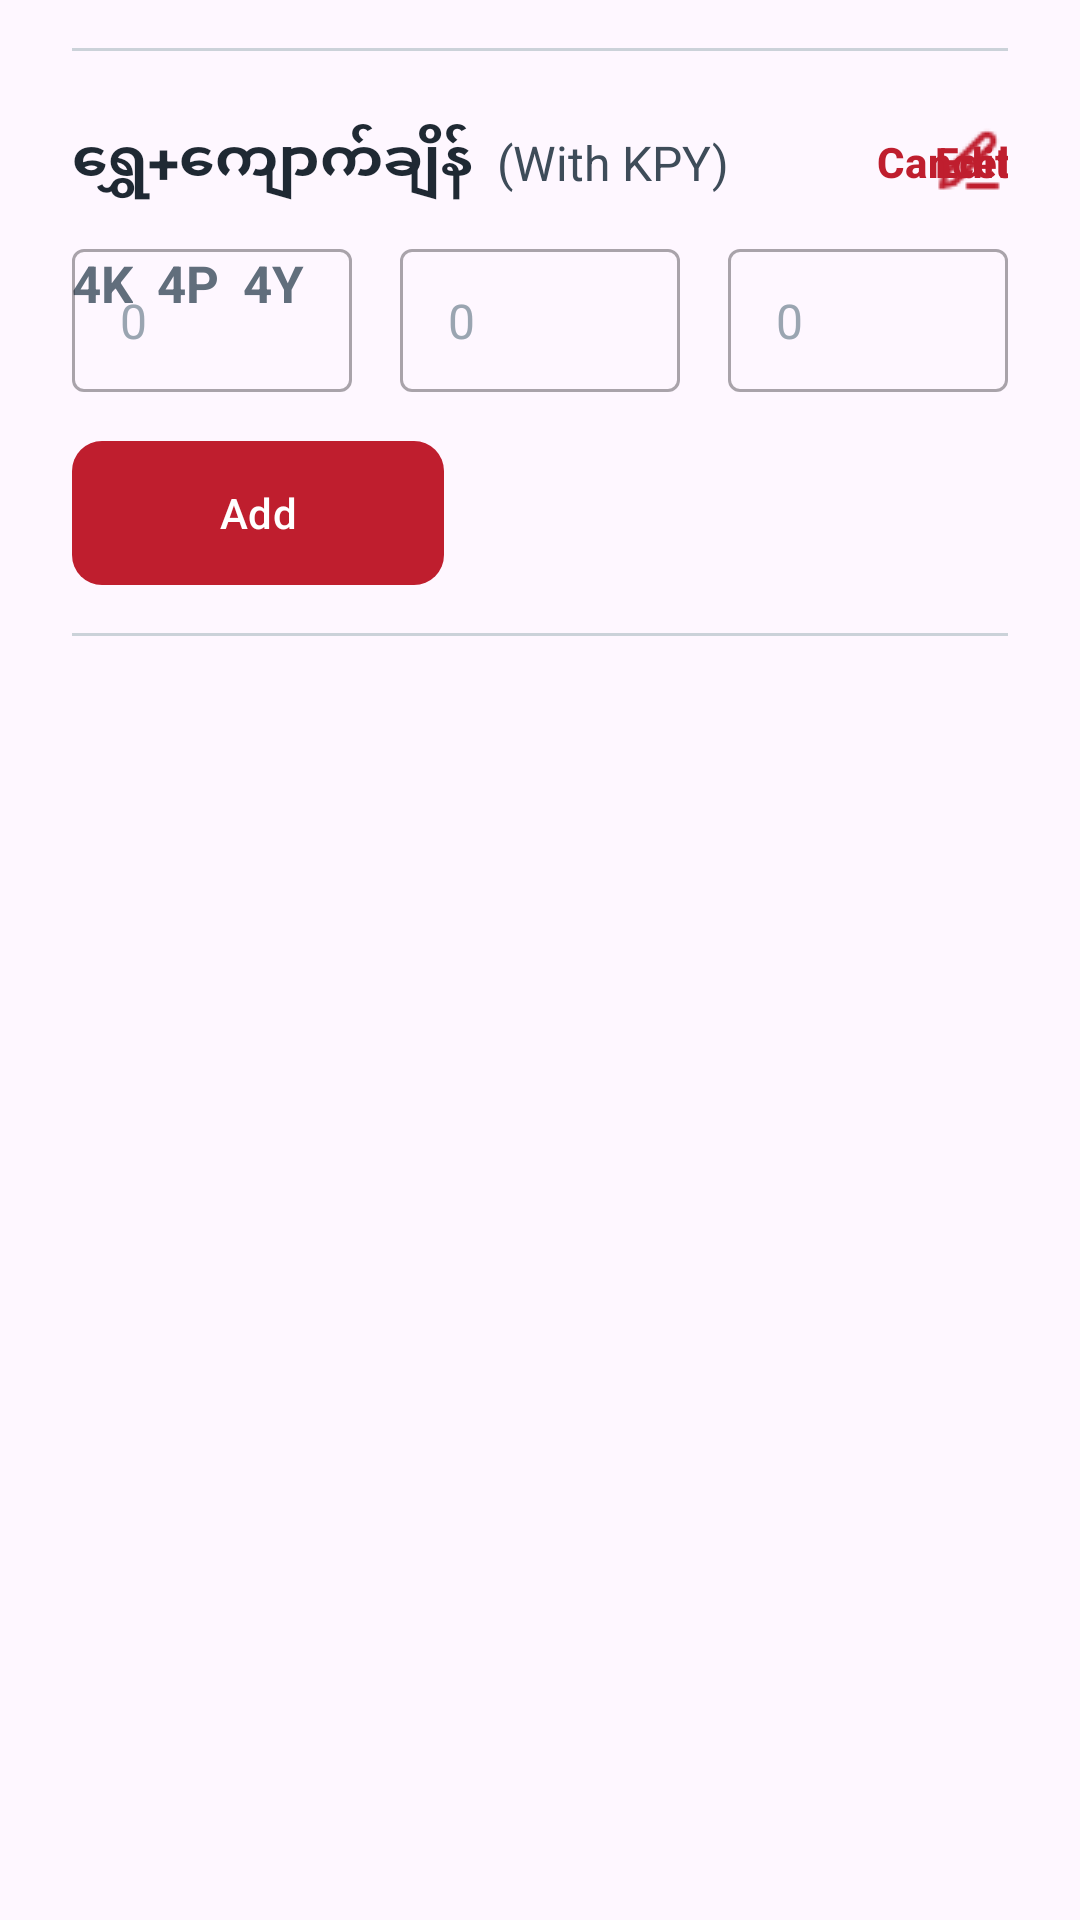

Layout XML and referenced resources for this Android screen:
<!-- AndroidManifest.xml: application theme Theme.Exercises -->
<!-- res/layout/include_gold_and_gem_weight_kpy1.xml -->
<?xml version="1.0" encoding="utf-8"?>
<androidx.constraintlayout.widget.ConstraintLayout xmlns:android="http://schemas.android.com/apk/res/android"
    xmlns:app="http://schemas.android.com/apk/res-auto"
    android:layout_width="match_parent"
    android:layout_height="match_parent">

    <View
        android:id="@+id/view"
        android:layout_width="0dp"
        android:layout_height="1dp"
        android:layout_marginStart="24dp"
        android:layout_marginTop="16dp"
        android:layout_marginEnd="24dp"
        android:background="@color/lineColor"
        app:layout_constraintEnd_toEndOf="parent"
        app:layout_constraintStart_toStartOf="parent"
        app:layout_constraintTop_toTopOf="parent" />

    <TextView
        android:id="@+id/tv_lbl_gold_and_gem_weight_KPY"
        android:layout_width="wrap_content"
        android:layout_height="wrap_content"
        android:layout_marginStart="24dp"
        android:layout_marginTop="24dp"
        android:text="ရွှေ+ကျောက်ချိန်"
        android:textColor="@color/textColor"
        android:textSize="19sp"
        android:textStyle="bold"
        app:layout_constraintStart_toStartOf="parent"
        app:layout_constraintTop_toBottomOf="@id/view" />

    <TextView
        android:id="@+id/tv_lbl_with_KPY"
        android:layout_width="wrap_content"
        android:layout_height="wrap_content"
        android:layout_marginStart="8dp"
        android:text="(With KPY)"
        android:textColor="@color/secondaryTextColor"
        android:textSize="16sp"
        app:layout_constraintBottom_toBottomOf="@+id/tv_lbl_gold_and_gem_weight_KPY"
        app:layout_constraintStart_toEndOf="@+id/tv_lbl_gold_and_gem_weight_KPY"
        app:layout_constraintTop_toTopOf="@+id/tv_lbl_gold_and_gem_weight_KPY" />

    <TextView
        android:id="@+id/tv_gold_and_gem_weight_K"
        android:layout_width="wrap_content"
        android:layout_height="wrap_content"
        android:layout_marginTop="16dp"
        android:text="4K"
        android:textColor="@color/inputTextColor"
        android:textSize="17sp"
        android:textStyle="bold"
        app:layout_constraintStart_toStartOf="@+id/tv_lbl_gold_and_gem_weight_KPY"
        app:layout_constraintTop_toBottomOf="@+id/tv_lbl_gold_and_gem_weight_KPY" />

    <TextView
        android:id="@+id/tv_gold_and_gem_weight_P"
        android:layout_width="wrap_content"
        android:layout_height="wrap_content"
        android:layout_marginStart="8dp"
        android:text="4P"
        android:textColor="@color/inputTextColor"
        android:textSize="17sp"
        android:textStyle="bold"
        app:layout_constraintStart_toEndOf="@+id/tv_gold_and_gem_weight_K"
        app:layout_constraintTop_toTopOf="@+id/tv_gold_and_gem_weight_K" />

    <TextView
        android:id="@+id/tv_gold_and_gem_weight_Y"
        android:layout_width="wrap_content"
        android:layout_height="wrap_content"
        android:layout_marginStart="8dp"
        android:text="4Y"
        android:textColor="@color/inputTextColor"
        android:textSize="17sp"
        android:textStyle="bold"
        app:layout_constraintStart_toEndOf="@+id/tv_gold_and_gem_weight_P"
        app:layout_constraintTop_toTopOf="@+id/tv_gold_and_gem_weight_P" />

    <com.google.android.material.button.MaterialButton
        android:id="@+id/btn_edit_gold_and_gem_weight_KPY"
        android:layout_width="wrap_content"
        android:layout_height="wrap_content"
        android:layout_marginEnd="24dp"
        android:backgroundTint="@android:color/transparent"
        android:insetLeft="0dp"
        android:insetTop="0dp"
        android:insetRight="0dp"
        android:insetBottom="0dp"
        android:padding="0dp"
        android:text="Edit"
        android:textAlignment="textEnd"
        android:textColor="@color/primaryColor"
        android:textStyle="bold"
        app:icon="@drawable/ic_edit"
        app:iconGravity="textStart"
        app:iconPadding="-24dp"
        app:iconSize="24dp"
        app:iconTint="@color/primaryColor"
        app:layout_constraintBottom_toBottomOf="@+id/tv_lbl_gold_and_gem_weight_KPY"
        app:layout_constraintEnd_toEndOf="parent"
        app:layout_constraintTop_toTopOf="@+id/tv_lbl_gold_and_gem_weight_KPY" />

    <com.google.android.material.button.MaterialButton
        android:id="@+id/btn_cancel_gold_and_gem_weight_KPY"
        android:layout_width="wrap_content"
        android:layout_height="wrap_content"
        android:layout_marginEnd="24dp"
        android:backgroundTint="@android:color/transparent"
        android:insetLeft="0dp"
        android:insetTop="0dp"
        android:insetRight="0dp"
        android:insetBottom="0dp"
        android:padding="0dp"
        android:text="Cancel"
        android:textAlignment="textEnd"
        android:textColor="@color/primaryColor"
        android:textStyle="bold"
        app:layout_constraintBottom_toBottomOf="@id/tv_lbl_gold_and_gem_weight_KPY"
        app:layout_constraintEnd_toEndOf="parent"
        app:layout_constraintTop_toTopOf="@id/tv_lbl_gold_and_gem_weight_KPY"/>

    <com.google.android.material.textfield.TextInputLayout
        android:id="@+id/textInputLayout_gold_and_gem_weight_K"
        style="@style/Widget.MaterialComponents.TextInputLayout.OutlinedBox.Dense"
        android:layout_width="0dp"
        android:layout_height="48dp"
        android:layout_marginStart="24dp"
        android:layout_marginTop="16dp"
        app:hintEnabled="false"
        app:layout_constraintEnd_toStartOf="@+id/textInputLayout_gold_and_gem_weight_P"
        app:layout_constraintHorizontal_bias="0.5"
        app:layout_constraintStart_toStartOf="parent"
        app:layout_constraintTop_toBottomOf="@+id/tv_lbl_gold_and_gem_weight_KPY"
        app:suffixText="K"
        app:suffixTextColor="@color/hintTextColor">

        <com.google.android.material.textfield.TextInputEditText
            android:id="@+id/edt_gold_and_weight_K"
            android:layout_width="match_parent"
            android:layout_height="wrap_content"
            android:hint="0"
            android:inputType="number"
            android:textColor="@color/inputTextColor"
            android:textColorHint="@color/hintTextColor" />
    </com.google.android.material.textfield.TextInputLayout>

    <com.google.android.material.textfield.TextInputLayout
        android:id="@+id/textInputLayout_gold_and_gem_weight_P"
        style="@style/Widget.MaterialComponents.TextInputLayout.OutlinedBox.Dense"
        android:layout_width="0dp"
        android:layout_height="48dp"
        android:layout_marginStart="16dp"
        android:layout_marginEnd="16dp"
        app:hintEnabled="false"
        app:layout_constraintEnd_toStartOf="@+id/textInputLayout_gold_and_gem_weight_Y"
        app:layout_constraintHorizontal_bias="0.5"
        app:layout_constraintStart_toEndOf="@+id/textInputLayout_gold_and_gem_weight_K"
        app:layout_constraintTop_toTopOf="@+id/textInputLayout_gold_and_gem_weight_K"
        app:suffixText="P"
        app:suffixTextColor="@color/hintTextColor">

        <com.google.android.material.textfield.TextInputEditText
            android:id="@+id/edt_gold_and_gem_weight_P"
            android:layout_width="match_parent"
            android:layout_height="wrap_content"
            android:hint="0"
            android:inputType="number"
            android:textColor="@color/inputTextColor"
            android:textColorHint="@color/hintTextColor" />
    </com.google.android.material.textfield.TextInputLayout>

    <com.google.android.material.textfield.TextInputLayout
        android:id="@+id/textInputLayout_gold_and_gem_weight_Y"
        style="@style/Widget.MaterialComponents.TextInputLayout.OutlinedBox.Dense"
        android:layout_width="0dp"
        android:layout_height="48dp"
        android:layout_marginEnd="24dp"
        app:hintEnabled="false"
        app:layout_constraintEnd_toEndOf="parent"
        app:layout_constraintHorizontal_bias="0.5"
        app:layout_constraintStart_toEndOf="@+id/textInputLayout_gold_and_gem_weight_P"
        app:layout_constraintTop_toTopOf="@+id/textInputLayout_gold_and_gem_weight_P"
        app:suffixText="Y"
        app:suffixTextColor="@color/hintTextColor">

        <com.google.android.material.textfield.TextInputEditText
            android:id="@+id/edt_gold_and_gem_weight_Y"
            android:layout_width="match_parent"
            android:layout_height="wrap_content"
            android:hint="0"
            android:inputType="number"
            android:textColor="@color/inputTextColor"
            android:textColorHint="@color/hintTextColor" />
    </com.google.android.material.textfield.TextInputLayout>

    <com.google.android.material.button.MaterialButton
        android:id="@+id/btn_add_gold_and_gem_weight"
        android:layout_width="124dp"
        android:layout_height="48dp"
        android:layout_marginTop="16dp"
        android:insetLeft="0dp"
        android:insetTop="0dp"
        android:insetRight="0dp"
        android:insetBottom="0dp"
        android:text="Add"
        app:cornerRadius="10dp"
        app:layout_constraintStart_toStartOf="@+id/textInputLayout_gold_and_gem_weight_K"
        app:layout_constraintTop_toBottomOf="@+id/textInputLayout_gold_and_gem_weight_K" />

    <View
        android:id="@+id/view2"
        android:layout_width="0dp"
        android:layout_height="1dp"
        android:layout_marginStart="24dp"
        android:layout_marginTop="16dp"
        android:layout_marginEnd="24dp"
        android:background="@color/lineColor"
        app:layout_constraintEnd_toEndOf="parent"
        app:layout_constraintStart_toStartOf="parent"
        app:layout_constraintTop_toBottomOf="@id/btn_add_gold_and_gem_weight" />

</androidx.constraintlayout.widget.ConstraintLayout>
<!-- resources referenced by this layout -->
<resources>
  <color name="hintTextColor">#9AA5B1</color>
  <color name="inputTextColor">#616E7C</color>
  <color name="lineColor">#CBD2D9</color>
  <color name="primaryColor">#BF1E2E</color>
  <color name="secondaryTextColor">#3E4C59</color>
  <color name="textColor">#1F2933</color>
  <!-- drawable ic_edit: png bitmap (drawable, 424 bytes) -->
  <style name="Theme.Exercises" parent="Base.Theme.Exercises" />
  <style name="Base.Theme.Exercises" parent="Theme.Material3.DayNight.NoActionBar">
          
           <item name="colorPrimary">@color/primaryColor</item>
      </style>
</resources>
